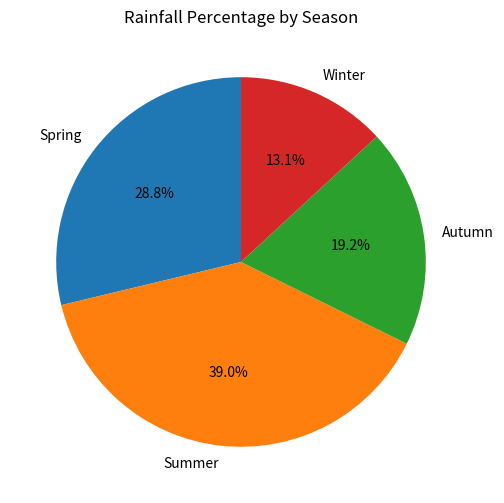

The matplotlib source for this figure:
# ex11_14.py
import matplotlib.pyplot as plt

# 定義四季的降雨量
rainfall = [138, 187, 92, 63]
seasons = ['Spring', 'Summer', 'Autumn', 'Winter']

# 繪製圓餅圖
plt.figure(figsize=(6, 6))
plt.pie(rainfall, labels=seasons, autopct='%1.1f%%', startangle=90)

plt.title('Rainfall Percentage by Season')# 設定圖標題
plt.show()  # 顯示圖形

'''output----------------------

----------------------------'''
